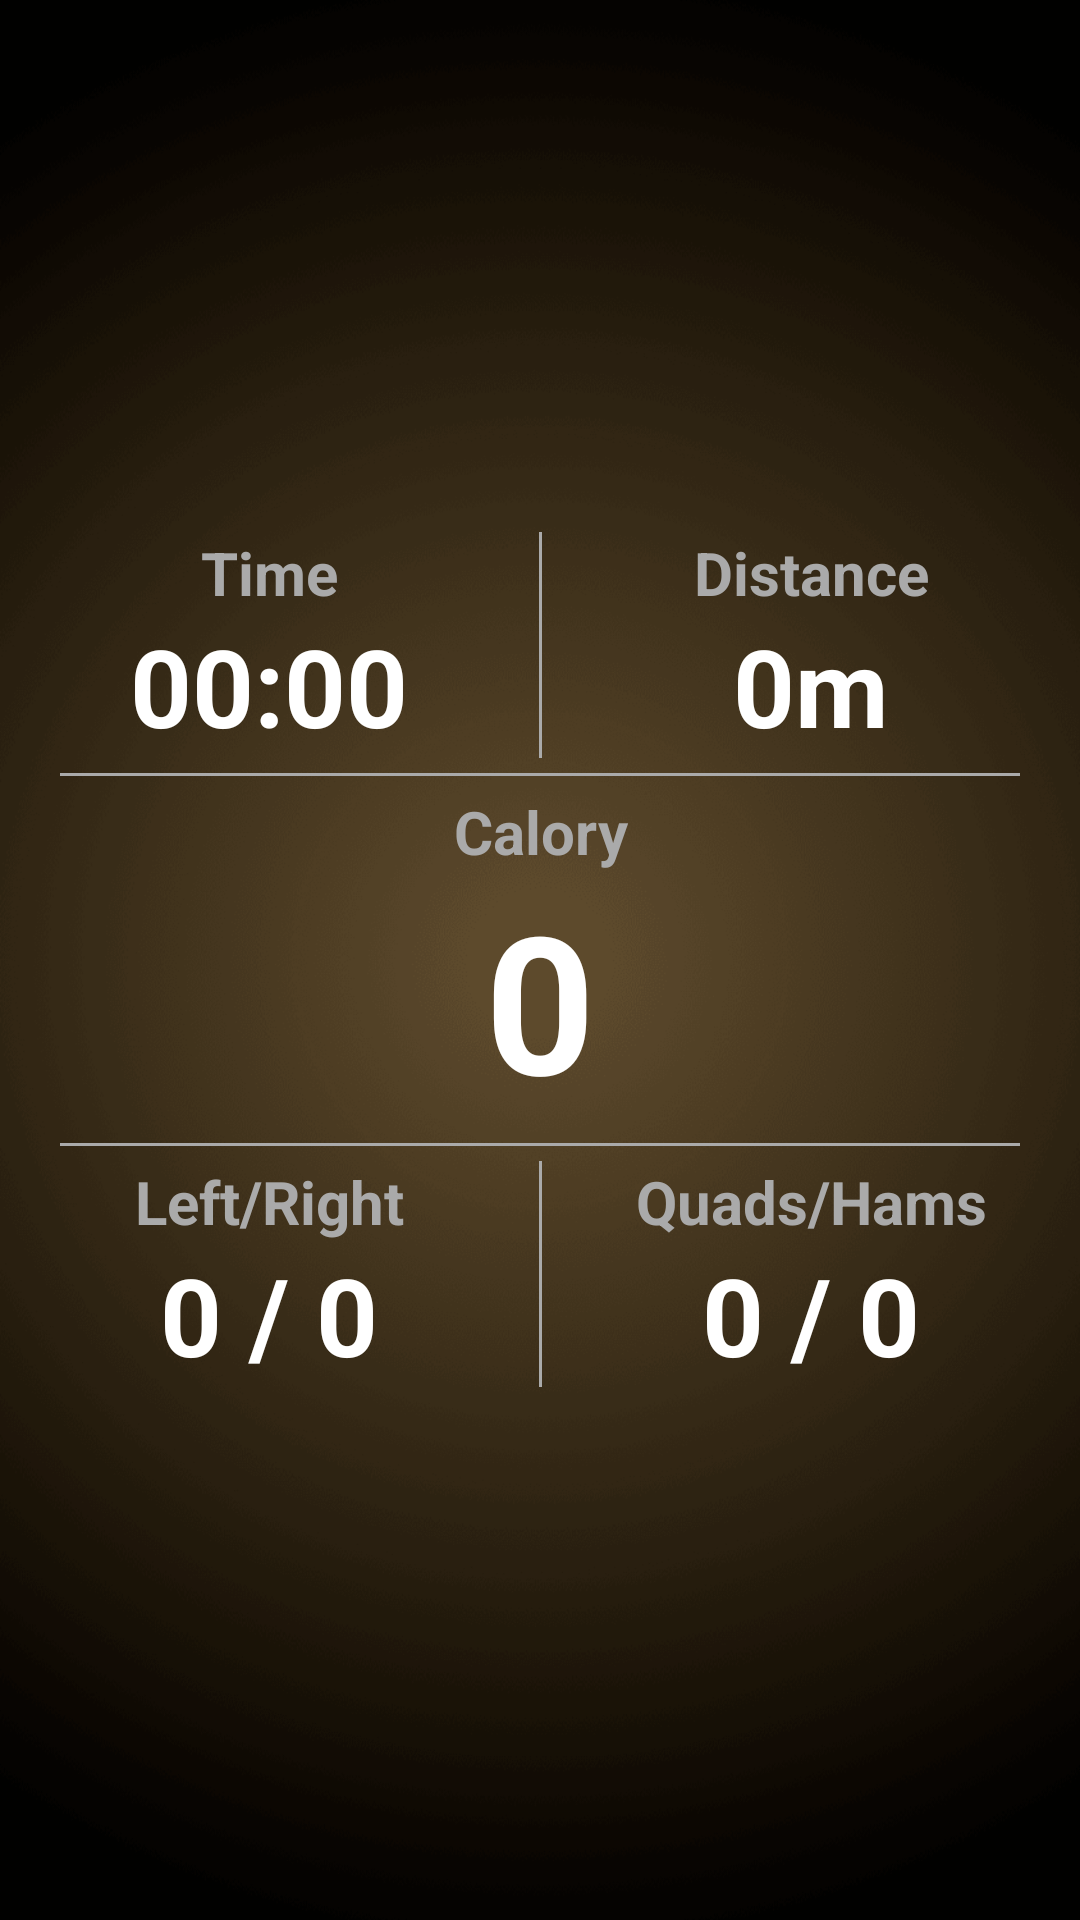

This screen was rendered from an Android layout file. Write that file and the resources it references.
<!-- AndroidManifest.xml: application theme AppTheme.Dark -->
<!-- res/layout/tab_main.xml -->
<?xml version="1.0" encoding="utf-8"?>
<RelativeLayout xmlns:android="http://schemas.android.com/apk/res/android"
    android:id="@+id/mainTab"
    android:layout_width="match_parent"
    android:layout_height="match_parent"
    android:background="@drawable/bg_tab_vertical_min">

    <TextView
        android:id="@+id/packet"
        android:layout_width="wrap_content"
        android:layout_height="wrap_content"
        android:layout_centerHorizontal="true"
        android:layout_alignParentBottom="true"
        android:textSize="20sp"
        android:textColor="@android:color/white"
        android:visibility="visible"/>

    <LinearLayout
        android:layout_width="match_parent"
        android:layout_height="wrap_content"
        android:orientation="vertical"
        android:layout_centerInParent="true">

        <LinearLayout
            android:layout_width="match_parent"
            android:layout_height="wrap_content"
            android:orientation="horizontal">

            <LinearLayout
                android:layout_width="match_parent"
                android:layout_height="wrap_content"
                android:orientation="vertical"
                android:layout_weight="1">

                <TextView
                    android:layout_width="match_parent"
                    android:layout_height="wrap_content"
                    android:text="Time"
                    android:textSize="20sp"
                    android:textStyle="bold"
                    android:textColor="@android:color/darker_gray"
                    android:textAlignment="center"/>

                <Chronometer
                    android:id="@+id/chronometer"
                    android:layout_width="match_parent"
                    android:layout_height="wrap_content"
                    android:gravity="center"
                    android:textSize="36sp"
                    android:textStyle="bold"
                    android:textColor="@android:color/white"
                    android:text="00:00" />

            </LinearLayout>

            <View
                android:layout_width="1dp"
                android:layout_height="match_parent"
                android:background="@android:color/darker_gray"/>

            <LinearLayout
                android:layout_width="match_parent"
                android:layout_height="wrap_content"
                android:orientation="vertical"
                android:layout_weight="1">

                <TextView
                    android:layout_width="match_parent"
                    android:layout_height="wrap_content"
                    android:text="Distance"
                    android:textSize="20sp"
                    android:textStyle="bold"
                    android:textColor="@android:color/darker_gray"
                    android:textAlignment="center"/>

                <TextView
                    android:layout_width="match_parent"
                    android:layout_height="wrap_content"
                    android:text="0m"
                    android:textStyle="bold"
                    android:textSize="36sp"
                    android:textAlignment="center"
                    android:textColor="@android:color/white"
                    android:id="@+id/main_distance" />

            </LinearLayout>

        </LinearLayout>

        <View
            android:layout_width="match_parent"
            android:layout_height="1dp"
            android:background="@android:color/darker_gray"
            android:layout_marginTop="5dp"
            android:layout_marginBottom="5dp"
            android:layout_marginLeft="20dp"
            android:layout_marginRight="20dp"/>

        <LinearLayout
            android:layout_width="match_parent"
            android:layout_height="wrap_content"
            android:orientation="vertical">

            <TextView
                android:layout_width="match_parent"
                android:layout_height="wrap_content"
                android:text="Calory"
                android:textSize="20sp"
                android:textStyle="bold"
                android:textColor="@android:color/darker_gray"
                android:textAlignment="center"/>

            <TextView
                android:layout_width="match_parent"
                android:layout_height="wrap_content"
                android:text="0"
                android:textStyle="bold"
                android:textSize="64sp"
                android:textColor="@android:color/white"
                android:textAlignment="center"
                android:id="@+id/main_calory" />

        </LinearLayout>

        <View
            android:layout_width="match_parent"
            android:layout_height="1dp"
            android:background="@android:color/darker_gray"
            android:layout_marginTop="5dp"
            android:layout_marginBottom="5dp"
            android:layout_marginLeft="20dp"
            android:layout_marginRight="20dp"/>

        <LinearLayout
            android:layout_width="match_parent"
            android:layout_height="wrap_content"
            android:orientation="horizontal">

            <LinearLayout
                android:layout_width="match_parent"
                android:layout_height="wrap_content"
                android:orientation="vertical"
                android:layout_weight="1">

                <TextView
                    android:layout_width="match_parent"
                    android:layout_height="wrap_content"
                    android:text="Left/Right"
                    android:textSize="20sp"
                    android:textStyle="bold"
                    android:textAlignment="center"
                    android:textColor="@android:color/darker_gray"
                    android:id="@+id/main_lrText" />

                <TextView
                    android:layout_width="match_parent"
                    android:layout_height="wrap_content"
                    android:text="0 / 0"
                    android:textSize="36sp"
                    android:textStyle="bold"
                    android:textAlignment="center"
                    android:textColor="@android:color/white"
                    android:id="@+id/main_lr" />

            </LinearLayout>

            <View
                android:layout_width="1dp"
                android:layout_height="match_parent"
                android:background="@android:color/darker_gray"/>

            <LinearLayout
                android:layout_width="match_parent"
                android:layout_height="wrap_content"
                android:orientation="vertical"
                android:layout_weight="1">

                <TextView
                    android:layout_width="match_parent"
                    android:layout_height="wrap_content"
                    android:text="Quads/Hams"
                    android:textSize="20sp"
                    android:textStyle="bold"
                    android:textAlignment="center"
                    android:textColor="@android:color/darker_gray"
                    android:id="@+id/main_qhText" />

                <TextView
                    android:layout_width="match_parent"
                    android:layout_height="wrap_content"
                    android:text="0 / 0"
                    android:textStyle="bold"
                    android:textSize="36sp"
                    android:textAlignment="center"
                    android:textColor="@android:color/white"
                    android:id="@+id/main_qh" />

            </LinearLayout>

        </LinearLayout>

    </LinearLayout>

</RelativeLayout>
<!-- resources referenced by this layout -->
<resources>
  <!-- drawable bg_tab_vertical_min: png bitmap (drawable, 109552 bytes) -->
  <style name="AppTheme.Dark" parent="Theme.AppCompat.NoActionBar">
          <item name="colorPrimary">@color/oil</item>
          <item name="colorPrimaryDark">@color/jet</item>
          <item name="colorAccent">@color/accent</item>
  
          <item name="android:windowBackground">@color/primary_dark</item>
  
          <item name="colorControlNormal">@color/iron</item>
          <item name="colorControlActivated">@color/white</item>
          <item name="colorControlHighlight">@color/white</item>
          <item name="android:textColorHint">@color/iron</item>
  
          <item name="colorButtonNormal">@color/accent</item>
          <item name="android:colorButtonNormal">@color/accent</item>
      </style>
  <color name="oil">#333333</color>
  <color name="jet">#222222</color>
  <color name="accent">#ff3dbddf</color>
  <color name="primary_dark">#222222</color>
  <color name="iron">#CCCCCC</color>
  <color name="white">#FFFFFF</color>
</resources>
